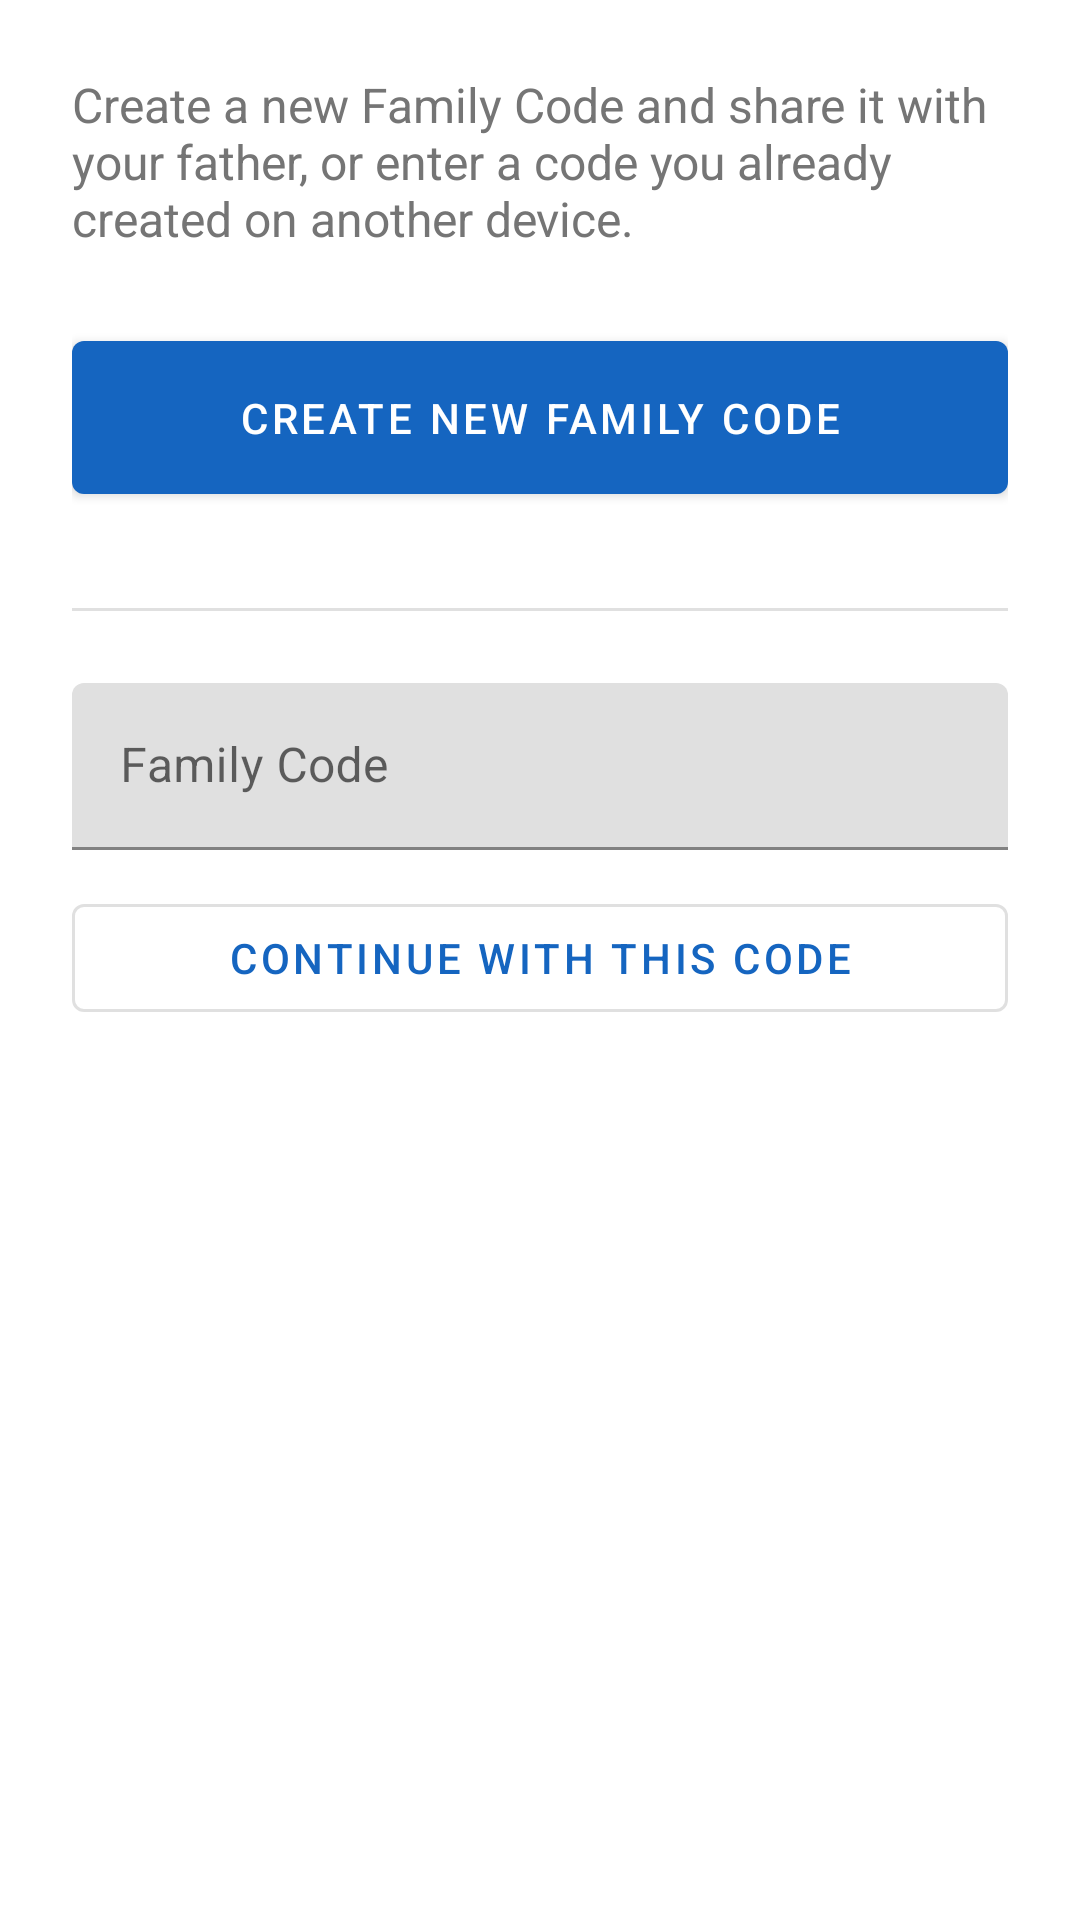

Layout XML and referenced resources for this Android screen:
<!-- AndroidManifest.xml: application theme Theme.LocationTracker -->
<!-- res/layout/activity_viewer_setup.xml -->
<?xml version="1.0" encoding="utf-8"?>
<ScrollView xmlns:android="http://schemas.android.com/apk/res/android"
    android:layout_width="match_parent"
    android:layout_height="match_parent"
    android:background="@color/background">

    <LinearLayout
        android:layout_width="match_parent"
        android:layout_height="wrap_content"
        android:orientation="vertical"
        android:padding="24dp">

        <TextView
            android:layout_width="match_parent"
            android:layout_height="wrap_content"
            android:text="@string/viewer_setup_intro"
            android:textSize="16sp"
            android:textColor="@color/text_secondary"
            android:layout_marginBottom="24dp" />

        <com.google.android.material.button.MaterialButton
            android:id="@+id/createCodeButton"
            android:layout_width="match_parent"
            android:layout_height="wrap_content"
            android:padding="16dp"
            android:text="@string/viewer_setup_create" />

        <TextView
            android:id="@+id/generatedCodeText"
            android:layout_width="match_parent"
            android:layout_height="wrap_content"
            android:layout_marginTop="16dp"
            android:textSize="32sp"
            android:textStyle="bold"
            android:gravity="center"
            android:textColor="@color/primary"
            android:visibility="gone" />

        <com.google.android.material.button.MaterialButton
            android:id="@+id/shareCodeButton"
            style="@style/Widget.MaterialComponents.Button.OutlinedButton"
            android:layout_width="match_parent"
            android:layout_height="wrap_content"
            android:layout_marginTop="12dp"
            android:text="@string/viewer_setup_share_code"
            android:visibility="gone" />

        <com.google.android.material.button.MaterialButton
            android:id="@+id/continueButton"
            android:layout_width="match_parent"
            android:layout_height="wrap_content"
            android:layout_marginTop="12dp"
            android:padding="16dp"
            android:text="@string/viewer_setup_continue"
            android:visibility="gone" />

        <View
            android:layout_width="match_parent"
            android:layout_height="1dp"
            android:background="#E0E0E0"
            android:layout_marginTop="32dp"
            android:layout_marginBottom="24dp" />

        <com.google.android.material.textfield.TextInputLayout
            android:layout_width="match_parent"
            android:layout_height="wrap_content"
            android:hint="@string/viewer_setup_join_hint">

            <com.google.android.material.textfield.TextInputEditText
                android:id="@+id/joinCodeInput"
                android:layout_width="match_parent"
                android:layout_height="wrap_content"
                android:inputType="textCapCharacters"
                android:maxLines="1" />

        </com.google.android.material.textfield.TextInputLayout>

        <com.google.android.material.button.MaterialButton
            android:id="@+id/joinCodeButton"
            style="@style/Widget.MaterialComponents.Button.OutlinedButton"
            android:layout_width="match_parent"
            android:layout_height="wrap_content"
            android:layout_marginTop="12dp"
            android:text="@string/viewer_setup_join" />

    </LinearLayout>
</ScrollView>
<!-- resources referenced by this layout -->
<resources>
  <color name="background">#FFFFFF</color>
  <color name="primary">#1565C0</color>
  <color name="text_secondary">#757575</color>
  <string name="viewer_setup_continue">Continue to Map</string>
  <string name="viewer_setup_create">Create New Family Code</string>
  <string name="viewer_setup_intro">Create a new Family Code and share it with your father, or enter a code you already created on another device.</string>
  <string name="viewer_setup_join">Continue With This Code</string>
  <string name="viewer_setup_join_hint">Family Code</string>
  <string name="viewer_setup_share_code">Share Code</string>
  <style name="Theme.LocationTracker" parent="Theme.MaterialComponents.DayNight.NoActionBar">
          <item name="colorPrimary">@color/primary</item>
          <item name="colorPrimaryDark">@color/primary_dark</item>
          <item name="colorAccent">@color/accent</item>
          <item name="android:statusBarColor" tools:targetApi="l">@color/primary_dark</item>
      </style>
  <color name="primary_dark">#0D47A1</color>
  <color name="accent">#FFA000</color>
</resources>
